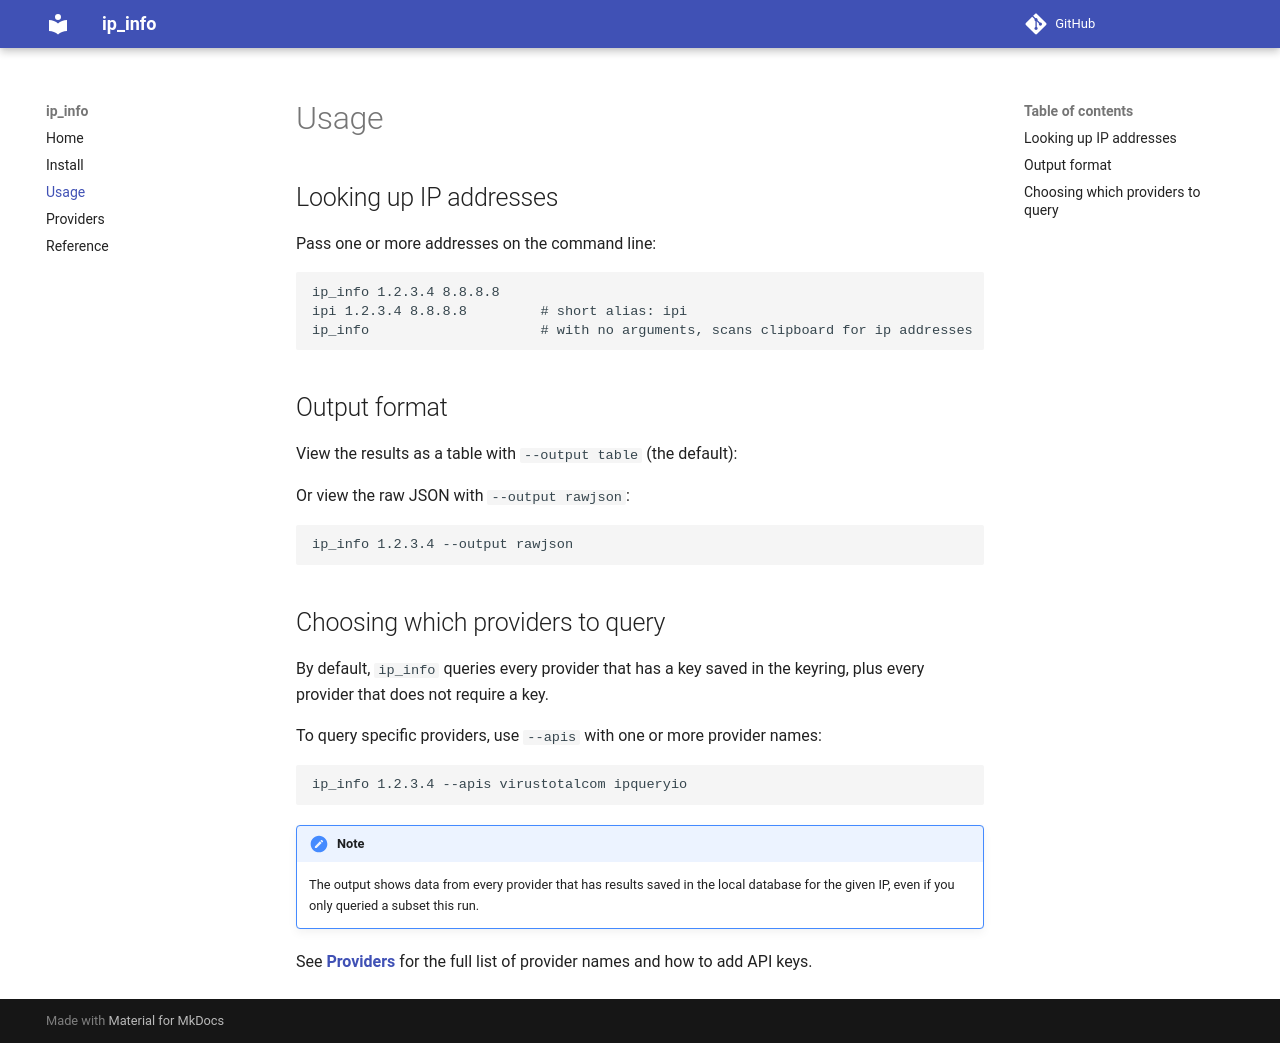

repository: DrollRobot/ip_info · page: usage/index.html · generator: mkdocs

# Usage

## Looking up IP addresses

Pass one or more addresses on the command line:

```
ip_info 1.2.3.4 8.8.8.8
ipi 1.2.3.4 8.8.8.8         # short alias: ipi
ip_info                     # with no arguments, scans clipboard for ip addresses
```

## Output format

View the results as a table with `--output table` (the default):

Or view the raw JSON with `--output rawjson`:

```
ip_info 1.2.3.4 --output rawjson
```

## Choosing which providers to query

By default, `ip_info` queries every provider that has a key saved in the keyring,
plus every provider that does not require a key.

To query specific providers, use `--apis` with one or more provider names:

```
ip_info 1.2.3.4 --apis virustotalcom ipqueryio
```

!!! note
    The output shows data from every provider that has results saved in the
    local database for the given IP, even if you only queried a subset this run.

See **[Providers](providers.md)** for the full list of provider names and how to
add API keys.
